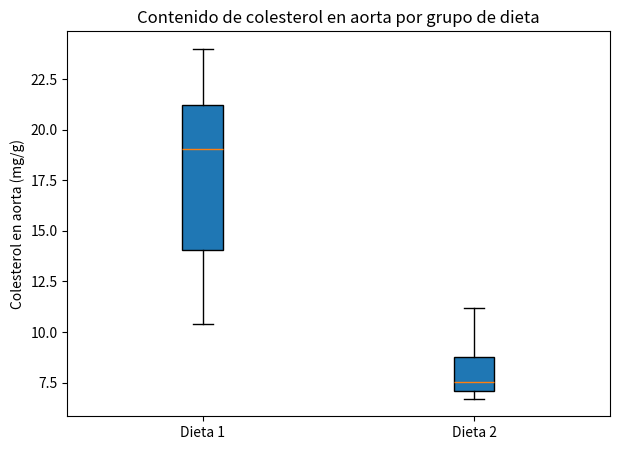

Python code for this plot:
import numpy as np
import scipy.stats as stats
import matplotlib.pyplot as plt

# 1. Datos
colesterol_dieta1 = np.array([10.4, 14.2, 20.5, 19.6, 18.5, 24.0, 23.4, 13.6])
colesterol_dieta2 = np.array([7.5, 7.2, 6.7, 7.6, 11.2, 9.6, 6.8, 8.5])

# 2. Planteo de hipótesis
# H0: mu1 - mu2 = 0 (no hay diferencia)
# H1: mu1 - mu2 > 0 (Dieta 1 tiene mayor colesterol que Dieta 2)
# Prueba: t-test para muestras independientes

alfa = 0.05

# 3. Chequeo de supuestos
# Normalidad
shapiro1 = stats.shapiro(colesterol_dieta1)
shapiro2 = stats.shapiro(colesterol_dieta2)
# Igualdad de varianzas
levene = stats.levene(colesterol_dieta1, colesterol_dieta2)

print('Chequeo de supuestos:')
print(f'Shapiro Dieta 1: p = {shapiro1.pvalue:.4f}')
print(f'Shapiro Dieta 2: p = {shapiro2.pvalue:.4f}')
print(f'Levene (varianzas iguales): p = {levene.pvalue:.4f}\n')

# 4. Test t para medias independientes
# Usar var.equal=True si p>0.05 en Levene
equal_var = levene.pvalue > 0.05
test = stats.ttest_ind(colesterol_dieta1, colesterol_dieta2, equal_var=equal_var, alternative='greater')

print('Test t para medias independientes:')
print(f'Estadístico t = {test.statistic:.4f}')
print(f'p-valor = {test.pvalue:.4f}')
if test.pvalue < alfa:
    print('Conclusión: Se rechaza H0. La Dieta 2 reduce el colesterol respecto a la Dieta 1.\n')
else:
    print('Conclusión: No se rechaza H0. No hay evidencia de reducción de colesterol.\n')

# 5. Errores tipo I y II
print('Errores tipo I y II:')
print('- Error tipo I: Concluir que la Dieta 2 reduce el colesterol cuando no lo hace (falso positivo).')
print('- Error tipo II: No detectar una reducción real de colesterol por la Dieta 2 (falso negativo).')
if test.pvalue < alfa:
    print('En este caso, si se rechaza H0, el riesgo es cometer error tipo I.\n')
else:
    print('Si no se rechaza H0, el riesgo es error tipo II.\n')

# 6. Intervalo de confianza del 95% para la diferencia de medias
from scipy.stats import t
n1, n2 = len(colesterol_dieta1), len(colesterol_dieta2)
mean1, mean2 = np.mean(colesterol_dieta1), np.mean(colesterol_dieta2)
var1, var2 = np.var(colesterol_dieta1, ddof=1), np.var(colesterol_dieta2, ddof=1)
se_diff = np.sqrt(var1/n1 + var2/n2)
dof = ((var1/n1 + var2/n2)**2) / ((var1**2)/((n1**2)*(n1-1)) + (var2**2)/((n2**2)*(n2-1)))
t_crit = t.ppf(1 - alfa/2, dof)
diff_means = mean1 - mean2
ci_low = diff_means - t_crit * se_diff
ci_high = diff_means + t_crit * se_diff
print('Intervalo de confianza del 95% para la reducción esperada (Dieta 1 - Dieta 2):')
print(f'[{ci_low:.2f}, {ci_high:.2f}] mg/g')
print('La inferencia se limita a conejos similares bajo las mismas condiciones experimentales.\n')

# 7. Informe del ensayo
print('Informe del ensayo:')
print('Se realizó un experimento en conejos para evaluar el efecto de la suplementación con HDL-VHDL sobre el contenido de colesterol en aorta.')
print('Se observó una reducción significativa del colesterol en el grupo que recibió HDL-VHDL (Dieta 2) respecto al grupo control (Dieta 1),')
print('según el test t para muestras independientes (p-valor reportado arriba). El intervalo de confianza del 95% para la reducción media se reporta también.')
print('Se discuten los riesgos de errores tipo I y II y el alcance de la inferencia.')

# 8. Visualización
plt.figure(figsize=(7,5))
plt.boxplot([colesterol_dieta1, colesterol_dieta2], patch_artist=True)
plt.xticks([1, 2], ['Dieta 1', 'Dieta 2'])
plt.ylabel('Colesterol en aorta (mg/g)')
plt.title('Contenido de colesterol en aorta por grupo de dieta')
plt.show() 